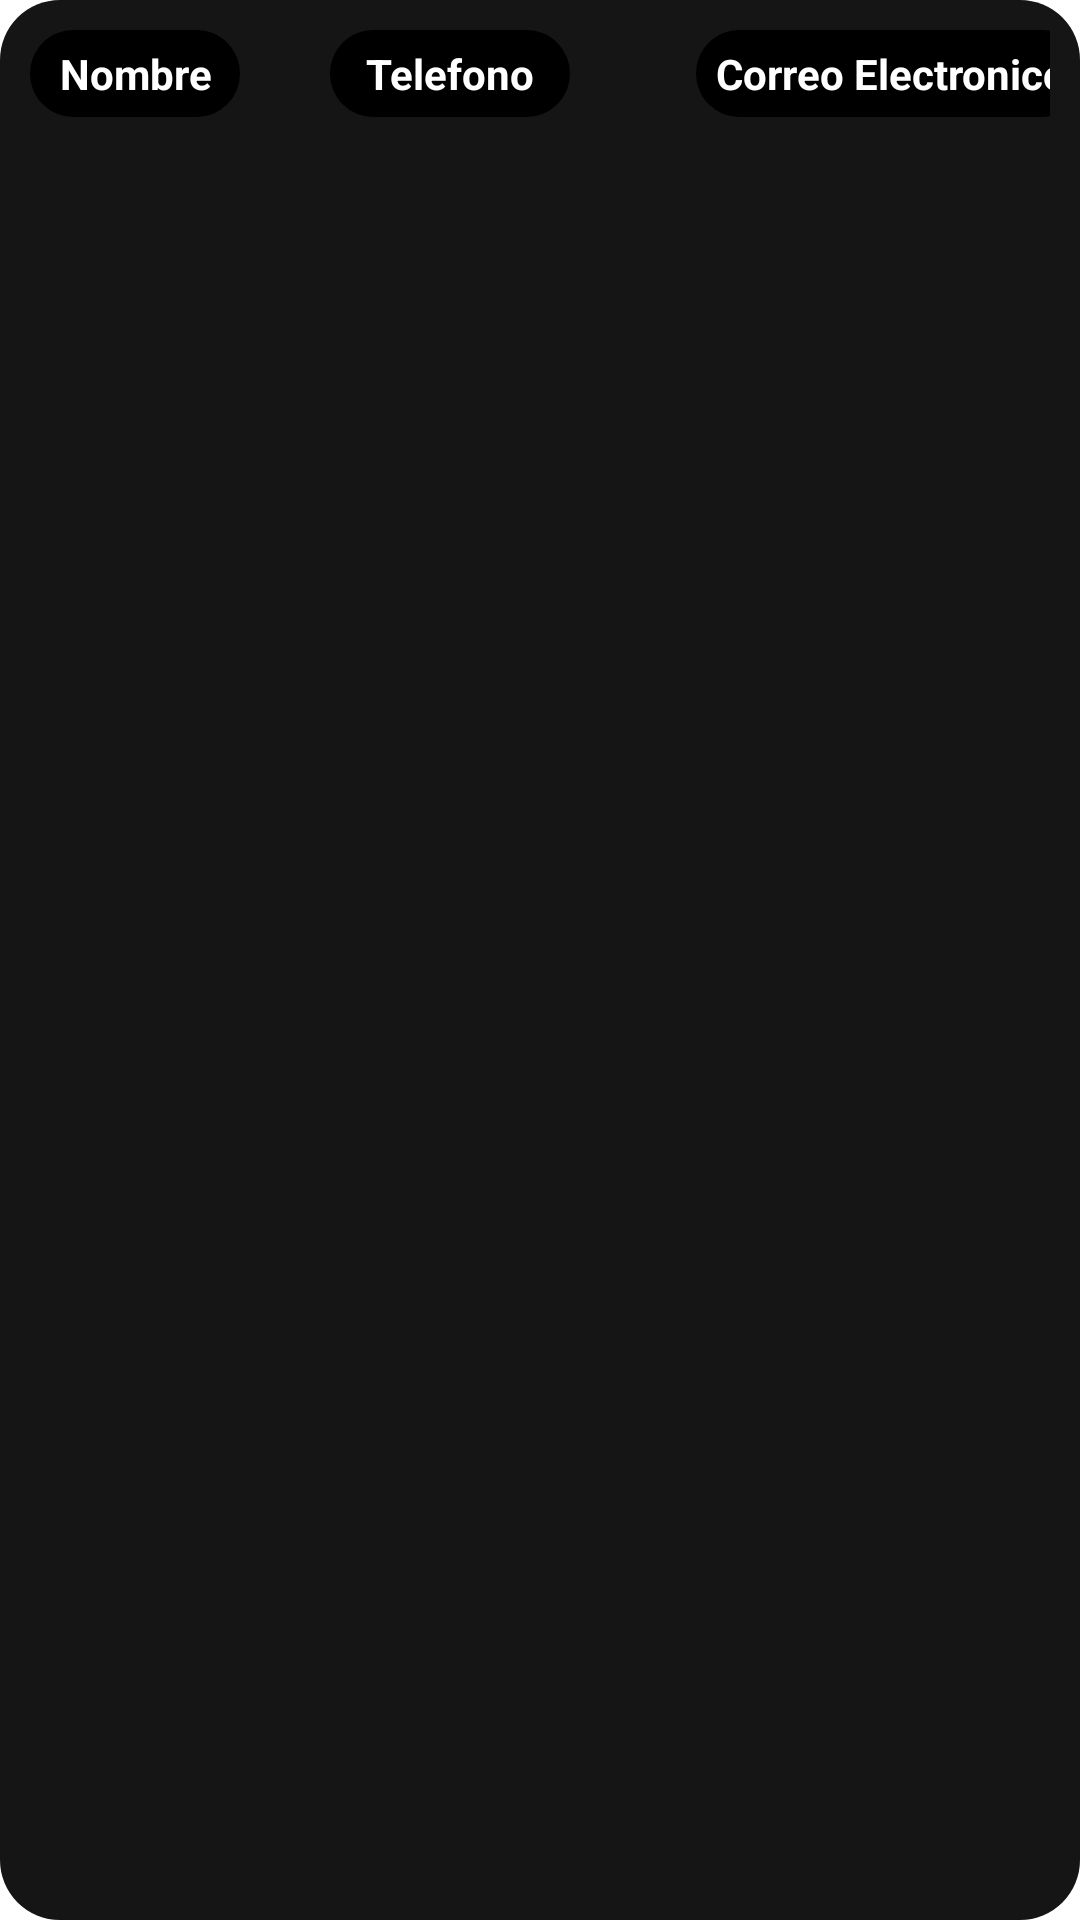

This screen was rendered from an Android layout file. Write that file and the resources it references.
<!-- AndroidManifest.xml: application theme Theme.Libreria -->
<!-- res/layout/mi_item_historial_libros_usuario_prestado.xml -->
<?xml version="1.0" encoding="utf-8"?>
<LinearLayout xmlns:android="http://schemas.android.com/apk/res/android"
    android:layout_width="match_parent"
    android:layout_height="wrap_content"
    android:orientation="vertical"
    android:padding="10dp"
    android:background="@drawable/customs_historial">


<LinearLayout
    android:layout_width="match_parent"
    android:layout_height="wrap_content"
        android:orientation="horizontal">

        <TextView
            android:id="@+id/nombre_usuario_historial_txt"
            android:layout_width="70dp"
            android:layout_height="wrap_content"
            android:layout_gravity="center"
            android:background="@drawable/customs_buscar"
            android:gravity="center"
            android:padding="5dp"
            android:text="Nombre"
            android:textColor="#FFFFFF"
            android:textSize="14sp"
            android:textStyle="bold" />

        <TextView
            android:id="@+id/telefono_historial_txt"
            android:layout_width="80dp"
            android:layout_height="wrap_content"
            android:layout_gravity="center"
            android:layout_marginStart="30dp"
            android:background="@drawable/customs_buscar"
            android:gravity="center"
            android:padding="5dp"
            android:text="Telefono"
            android:textColor="#FFFFFF"
            android:textSize="14sp"
            android:textStyle="bold" />

        <TextView
            android:id="@+id/correo_historial_txt"
            android:layout_width="130dp"
            android:layout_height="wrap_content"
            android:background="@drawable/customs_buscar"
            android:gravity="center"
            android:layout_gravity="end"
            android:layout_marginStart="42dp"
            android:padding="5dp"
            android:textStyle="bold"
            android:text="Correo Electronico"
            android:textColor="#FFFFFF"
            android:textSize="14sp" />





</LinearLayout>

        <androidx.recyclerview.widget.RecyclerView
            android:id="@+id/reciclarVistaHistorial"
            android:layout_width="match_parent"
            android:layout_height="match_parent"
            android:layout_marginTop="10dp" />


</LinearLayout>
<!-- resources referenced by this layout -->
<resources>
  <!-- drawable customs_buscar (drawable) -->
  <?xml version="1.0" encoding="utf-8"?>
  <shape xmlns:android="http://schemas.android.com/apk/res/android">
      <solid android:color="#000000"></solid>
      <corners android:radius="20dp"></corners>
      <stroke android:color="@color/black"></stroke>
  
  </shape>
  <!-- drawable customs_historial (drawable) -->
  <?xml version="1.0" encoding="utf-8"?>
  <shape xmlns:android="http://schemas.android.com/apk/res/android">
      <solid android:color="#151515"></solid>
      <corners android:radius="20dp"></corners>
      <stroke android:color="@color/black"></stroke>
  
  </shape>
  <style name="Theme.Libreria" parent="Theme.MaterialComponents.DayNight.NoActionBar">
          
          <item name="colorPrimary">@color/orange</item>
          <item name="colorPrimaryVariant">@color/purple_700</item>
          <item name="colorOnPrimary">#FF000000</item>
          
          <item name="colorSecondary">@color/teal_200</item>
          <item name="colorSecondaryVariant">@color/teal_700</item>
          <item name="colorOnSecondary">@color/black</item>
          
          <item name="android:statusBarColor" tools:targetApi="l">@color/orange</item>
          
      </style>
  <color name="black">#FF000000</color>
  <color name="orange">#B80808</color>
  <color name="purple_700">#FF3700B3</color>
  <color name="teal_200">#FF03DAC5</color>
  <color name="teal_700">#FF018786</color>
</resources>
